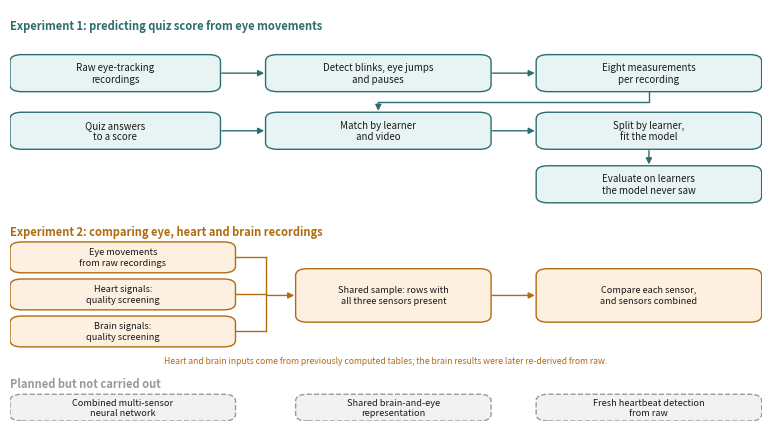

This figure's Python source:
"""Pipeline diagram for the presentation, in plain language.

The report's version (make_pipeline_figure.py) labels each box with the run
identifier that registered it, which is right for a document with an audit
trail beside it. A listener reading a slide has no such context, so this
version names what each stage does instead.

Same structure, same claims, no estimates.

    python slides/make_pipeline_talk_figure.py        (from the repo root)
"""
import pathlib

import matplotlib

matplotlib.use("Agg")
import matplotlib.pyplot as plt
from matplotlib.patches import FancyArrowPatch, FancyBboxPatch

OUT = pathlib.Path("slides/figures/pipeline_talk.png")

DONE_FILL, DONE_EDGE = "#e8f4f4", "#2c6e6e"
EXPL_FILL, EXPL_EDGE = "#fdf0e0", "#b06c10"
NONE_FILL, NONE_EDGE = "#f2f2f2", "#9a9a9a"
TEXT = "#1a1a1a"

fig, ax = plt.subplots(figsize=(7.6, 4.2))
ax.set_xlim(0, 100)
ax.set_ylim(0, 100)
ax.axis("off")


def box(x, y, w, h, label, fill, edge, dashed=False, fs=7.0):
    ax.add_patch(FancyBboxPatch(
        (x, y), w, h, boxstyle="round,pad=0,rounding_size=1.6",
        linewidth=1.0, facecolor=fill, edgecolor=edge,
        linestyle="--" if dashed else "-"))
    ax.text(x + w / 2, y + h / 2, label, ha="center", va="center",
            fontsize=fs, color=TEXT)
    return dict(l=(x, y + h / 2), r=(x + w, y + h / 2),
                t=(x + w / 2, y + h), b=(x + w / 2, y), cx=x + w / 2)


def arrow(a, b, color):
    ax.add_patch(FancyArrowPatch(a, b, arrowstyle="-|>", mutation_scale=9,
                                 linewidth=1.0, color=color, shrinkA=1, shrinkB=1))


def band(y, text, color):
    ax.text(0, y, text, ha="left", va="center", fontsize=8.0,
            color=color, fontweight="bold")


# --- Experiment 1: the completed eye analysis -----------------------------
band(96, "Experiment 1: predicting quiz score from eye movements", DONE_EDGE)

a1 = box(0, 80, 28, 9, "Raw eye-tracking\nrecordings", DONE_FILL, DONE_EDGE)
a2 = box(34, 80, 30, 9, "Detect blinks, eye jumps\nand pauses", DONE_FILL, DONE_EDGE)
a3 = box(70, 80, 30, 9, "Eight measurements\nper recording", DONE_FILL, DONE_EDGE)
a4 = box(0, 66, 28, 9, "Quiz answers\nto a score", DONE_FILL, DONE_EDGE)
a5 = box(34, 66, 30, 9, "Match by learner\nand video", DONE_FILL, DONE_EDGE)
a6 = box(70, 66, 30, 9, "Split by learner,\nfit the model", DONE_FILL, DONE_EDGE)
a7 = box(70, 53, 30, 9, "Evaluate on learners\nthe model never saw", DONE_FILL, DONE_EDGE)

for s, e in ((a1["r"], a2["l"]), (a2["r"], a3["l"]), (a4["r"], a5["l"]),
             (a5["r"], a6["l"]), (a6["b"], a7["t"])):
    arrow(s, e, DONE_EDGE)
ax.plot([a3["cx"], a3["cx"], a5["cx"]], [80, 77.5, 77.5], color=DONE_EDGE, lw=1.0)
arrow((a5["cx"], 77.5), a5["t"], DONE_EDGE)

# --- Experiment 2: the multi-sensor comparison ----------------------------
band(46, "Experiment 2: comparing eye, heart and brain recordings", EXPL_EDGE)

b1 = box(0, 36, 30, 7.5, "Eye movements\nfrom raw recordings", EXPL_FILL, EXPL_EDGE, fs=6.6)
b2 = box(0, 27, 30, 7.5, "Heart signals:\nquality screening", EXPL_FILL, EXPL_EDGE, fs=6.6)
b3 = box(0, 18, 30, 7.5, "Brain signals:\nquality screening", EXPL_FILL, EXPL_EDGE, fs=6.6)
b4 = box(38, 24, 26, 13, "Shared sample: rows with\nall three sensors present",
         EXPL_FILL, EXPL_EDGE, fs=6.6)
b5 = box(70, 24, 30, 13, "Compare each sensor,\nand sensors combined",
         EXPL_FILL, EXPL_EDGE, fs=6.6)

BUS = b4["l"][0] - 4.0
for b in (b1, b2, b3):
    ax.plot([b["r"][0], BUS], [b["r"][1], b["r"][1]], color=EXPL_EDGE, lw=1.0)
ax.plot([BUS, BUS], [b3["r"][1], b1["r"][1]], color=EXPL_EDGE, lw=1.0)
arrow((BUS, b4["l"][1]), b4["l"], EXPL_EDGE)
arrow(b4["r"], b5["l"], EXPL_EDGE)

ax.text(50, 14.5,
        "Heart and brain inputs come from previously computed tables; "
        "the brain results were later re-derived from raw.",
        ha="center", va="center", fontsize=6.2, color=EXPL_EDGE, style="italic")

# --- What was never run ---------------------------------------------------
band(9, "Planned but not carried out", NONE_EDGE)

box(0, 0, 30, 6.5, "Combined multi-sensor\nneural network",
    NONE_FILL, NONE_EDGE, dashed=True, fs=6.6)
box(38, 0, 26, 6.5, "Shared brain-and-eye\nrepresentation", NONE_FILL, NONE_EDGE,
    dashed=True, fs=6.6)
box(70, 0, 30, 6.5, "Fresh heartbeat detection\nfrom raw", NONE_FILL, NONE_EDGE,
    dashed=True, fs=6.6)

OUT.parent.mkdir(parents=True, exist_ok=True)
fig.tight_layout(pad=0.3)
fig.savefig(OUT, dpi=200, facecolor="white")
print("wrote", OUT)
